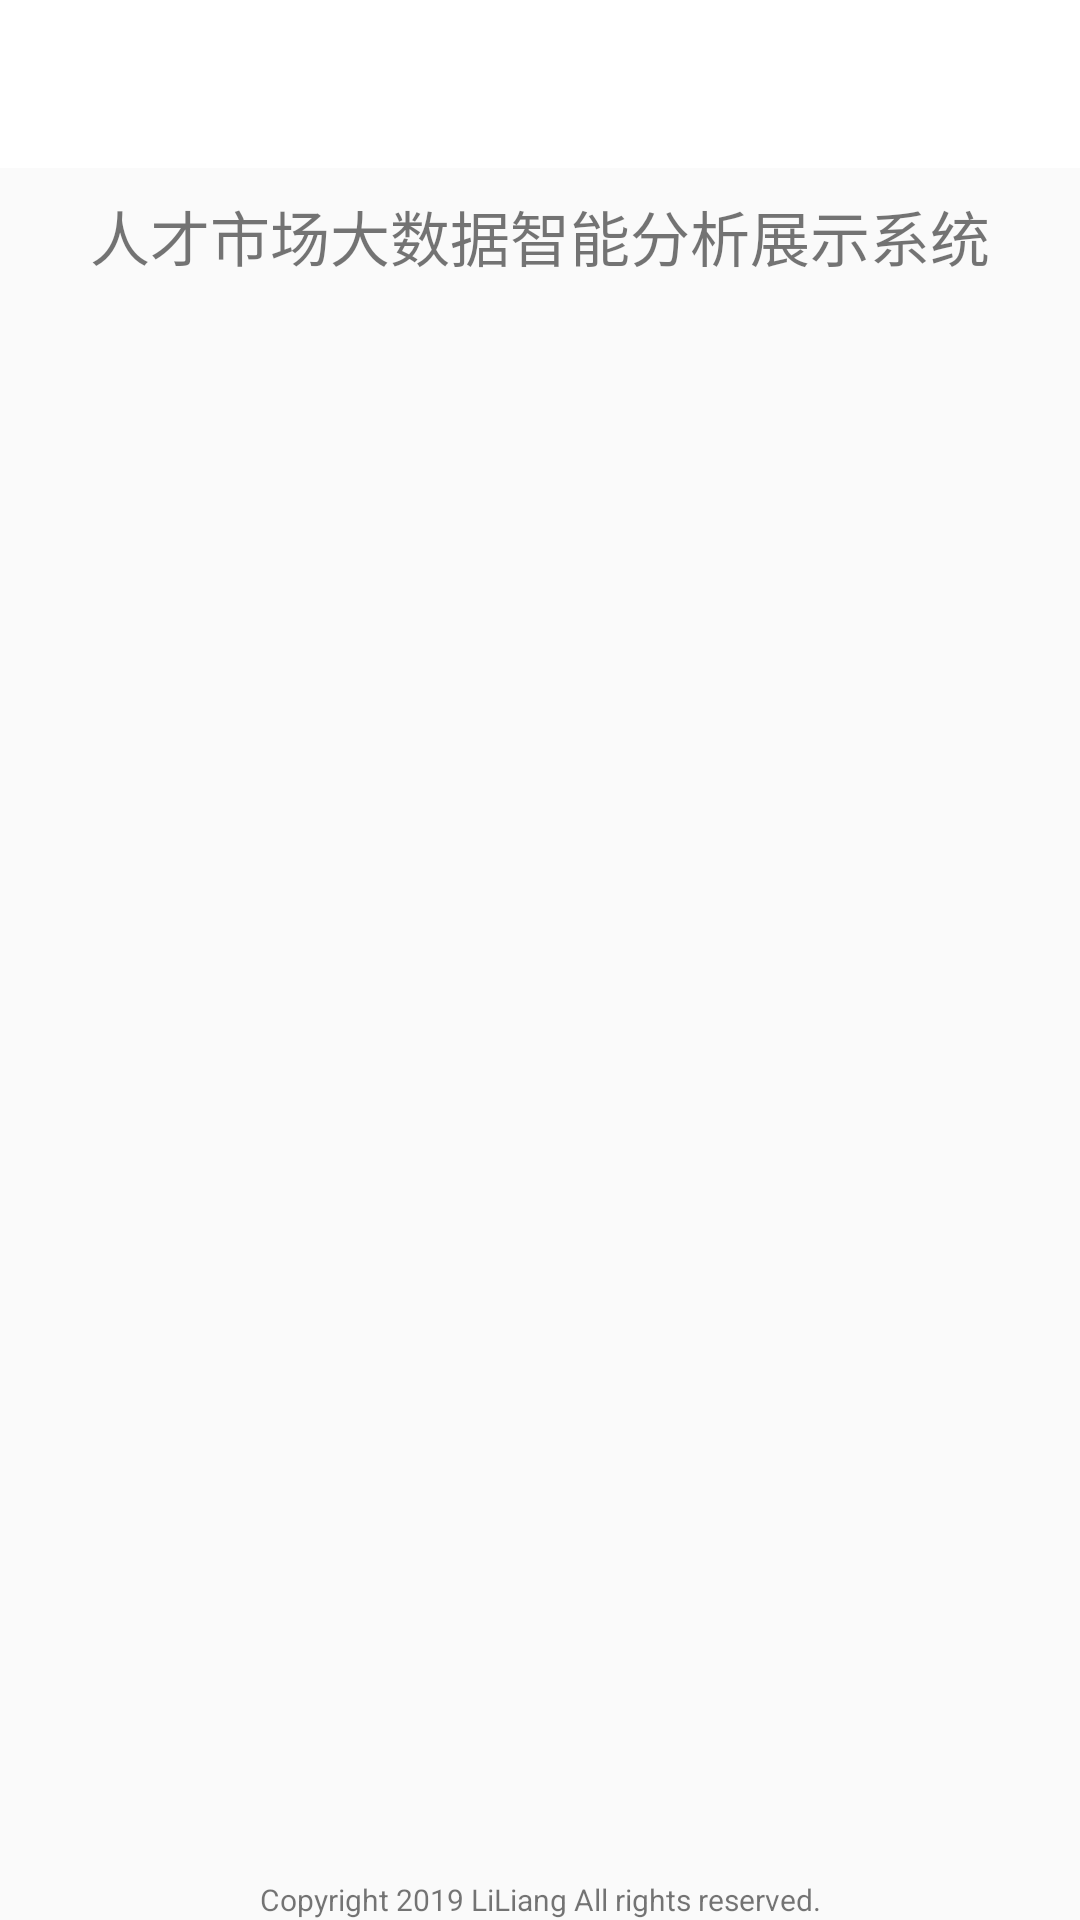

Android layout source for this screen:
<!-- AndroidManifest.xml: application theme AppTheme -->
<!-- res/layout/activity_card_view_pager.xml -->
<?xml version="1.0" encoding="utf-8"?>
<LinearLayout
    xmlns:android="http://schemas.android.com/apk/res/android"
    xmlns:tools="http://schemas.android.com/tools"
    android:id="@+id/linearLayout"
    android:layout_width="match_parent"
    android:layout_height="match_parent"
    android:clipChildren="false"
    android:orientation="vertical"
    tools:context="com.ll.tjpu.live.Activity.CardViewPagerActivity">

    <android.support.v7.widget.Toolbar
        android:id="@+id/toolbar"
        android:layout_width="match_parent"
        android:layout_height="wrap_content"
        android:background="@color/white">
    </android.support.v7.widget.Toolbar>

    <TextView
        android:layout_width="match_parent"
        android:layout_height="wrap_content"
        android:paddingTop="8dp"
        android:gravity="center_horizontal"
        android:textSize="20sp"
        android:text="人才市场大数据智能分析展示系统"/>

    <android.support.v4.view.ViewPager
        android:id="@+id/cardViewPager"
        android:layout_width="match_parent"
        android:layout_height="0dp"
        android:layout_weight="1"
        android:layout_marginBottom="25dp"
        android:layout_marginLeft="45dp"
        android:layout_marginRight="45dp"
        android:layout_marginTop="25dp"
        android:clipChildren="false"
        android:overScrollMode="never"
        android:clipToPadding="false">

       <TextView
            android:id="@+id/title_card_item3"
            android:layout_width="match_parent"
            android:layout_height="wrap_content"
            android:ellipsize="end"
            android:gravity="center_horizontal"
            android:paddingBottom="15dp"
            android:paddingLeft="10dp"
            android:paddingRight="10dp"
            android:paddingTop="15dp"
            android:text="@string/test_text"
            android:textSize="16sp"/>
    </android.support.v4.view.ViewPager>

    <TextView
        android:gravity="center_horizontal"
        android:text="Copyright 2019 LiLiang All rights reserved."
        android:textSize="10sp"
        android:layout_width="match_parent"
        android:layout_height="wrap_content"/>

</LinearLayout>
<!-- resources referenced by this layout -->
<resources>
  <color name="white">#ffffffff</color>
  <string name="test_text">www.ocnyang.com</string>
  <style name="AppTheme" parent="Theme.AppCompat.Light.NoActionBar">
          
          <item name="colorPrimary">@color/colorPrimary</item>
          <item name="colorPrimaryDark">@color/colorPrimaryDark</item>
          <item name="colorAccent">@color/colorAccent</item>
      </style>
  <color name="colorPrimary">#D9DCE2</color>
  <color name="colorPrimaryDark">#000000</color>
  <color name="colorAccent">#dd000000</color>
</resources>
